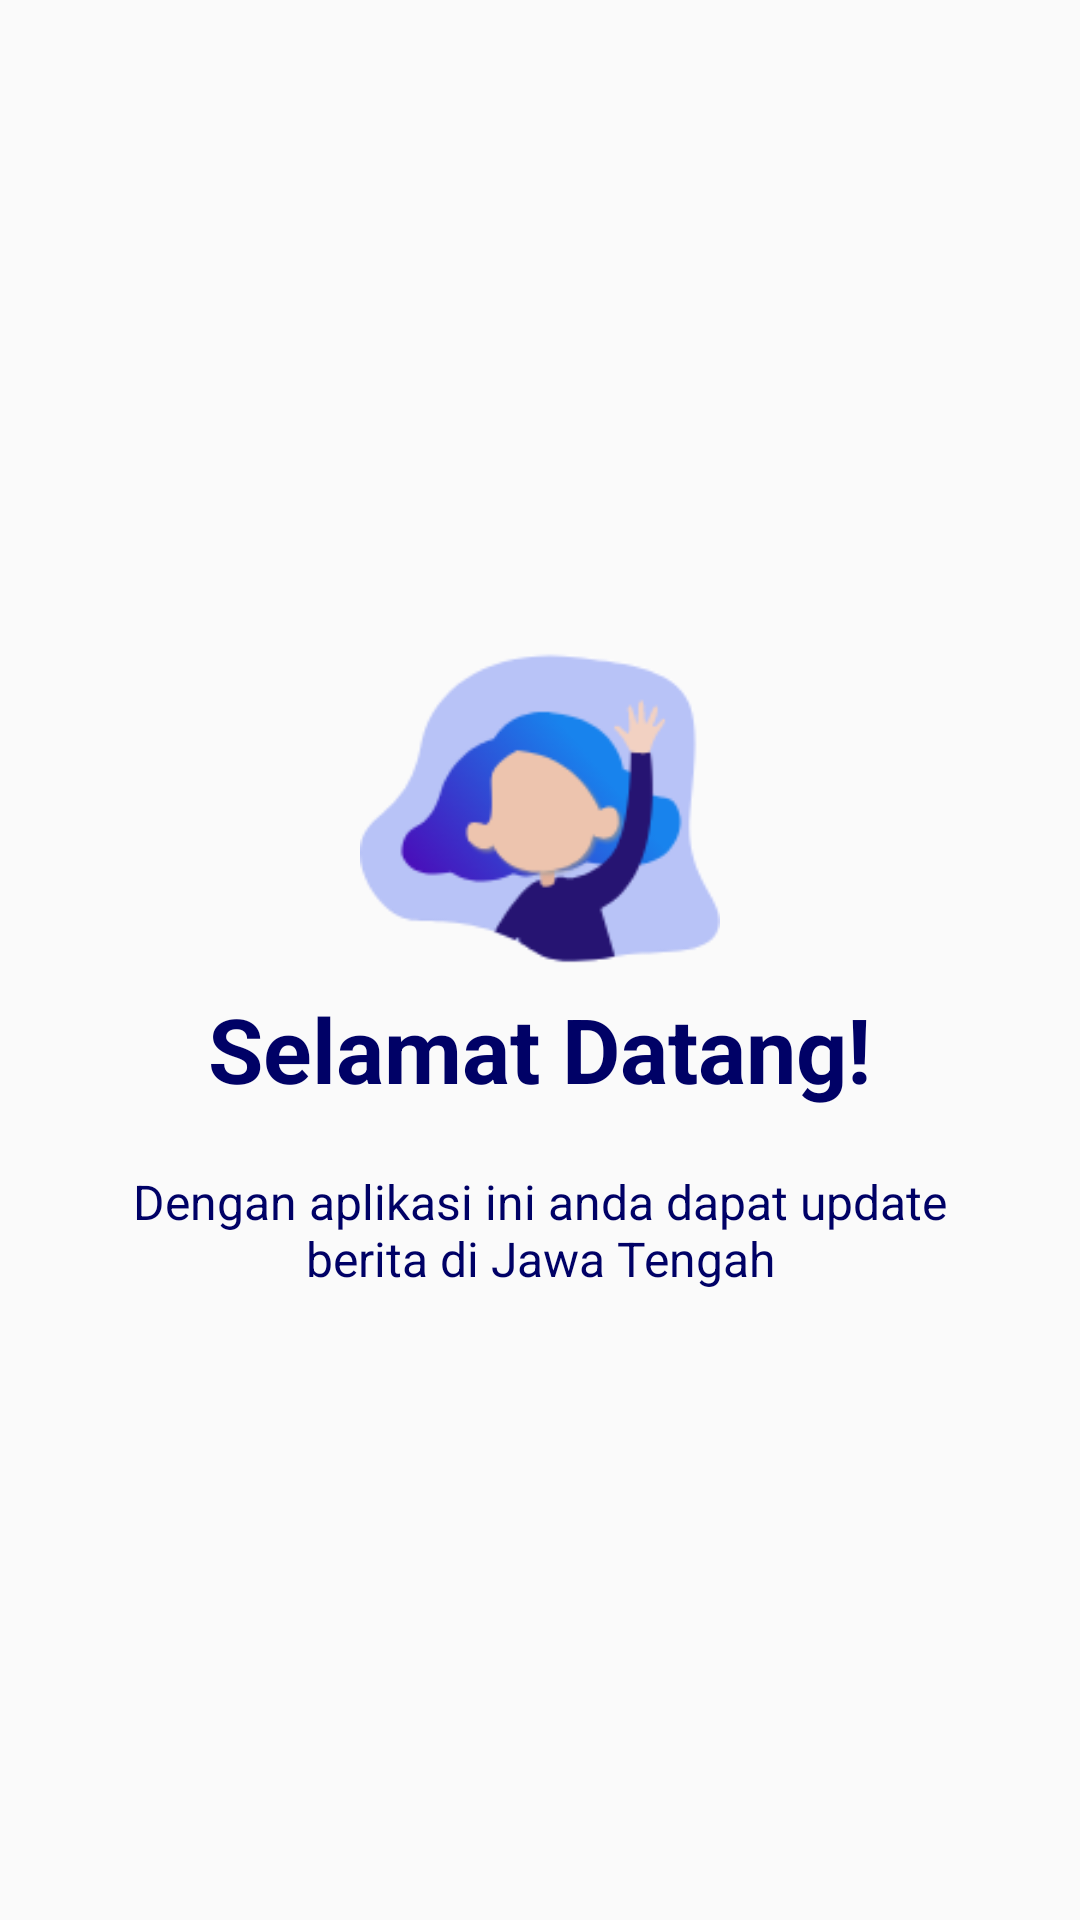

Produce the Android XML layout that renders to this screen, including the resource entries it uses.
<!-- AndroidManifest.xml: application theme AppTheme -->
<!-- res/layout/intro_slide1.xml -->
<?xml version="1.0" encoding="utf-8"?>
<RelativeLayout xmlns:android="http://schemas.android.com/apk/res/android"
    android:layout_width="match_parent"
    android:layout_height="match_parent">

    <LinearLayout
        android:layout_width="wrap_content"
        android:layout_height="wrap_content"
        android:layout_centerInParent="true"
        android:gravity="center_horizontal"
        android:orientation="vertical">

        <ImageView
            android:layout_width="@dimen/img_width_height"
            android:layout_height="@dimen/img_width_height"
            android:src="@drawable/selamat_datang" />
        <TextView
            android:layout_width="wrap_content"
            android:layout_height="wrap_content"
            android:text="@string/slide_1_title"
            android:textColor="@color/colorPrimary"
            android:textSize="@dimen/slide_title"
            android:textStyle="bold" />

        <TextView
            android:layout_width="wrap_content"
            android:layout_height="wrap_content"
            android:layout_marginTop="20dp"
            android:paddingLeft="@dimen/desc_padding"
            android:paddingRight="@dimen/desc_padding"
            android:text="@string/slide_1_desc"
            android:textAlignment="center"
            android:textColor="@color/colorPrimary"
            android:textSize="@dimen/slide_desc" />

    </LinearLayout>
</RelativeLayout>
<!-- resources referenced by this layout -->
<resources>
  <color name="colorPrimary">#000166</color>
  <dimen name="desc_padding">40dp</dimen>
  <dimen name="img_width_height">120dp</dimen>
  <dimen name="slide_desc">16dp</dimen>
  <dimen name="slide_title">30dp</dimen>
  <!-- drawable selamat_datang: png bitmap (drawable, 11327 bytes) -->
  <string name="slide_1_desc">Dengan aplikasi ini anda dapat update berita di Jawa Tengah</string>
  <string name="slide_1_title">Selamat Datang!</string>
  <style name="AppTheme" parent="Theme.AppCompat.Light.DarkActionBar">
          
          <item name="colorPrimary">@color/colorPrimary</item>
          <item name="colorPrimaryDark">@color/colorPrimaryDark</item>
          <item name="colorAccent">@color/colorAccent</item>
      </style>
  <color name="colorPrimaryDark">#00574B</color>
  <color name="colorAccent">#D81B60</color>
</resources>
